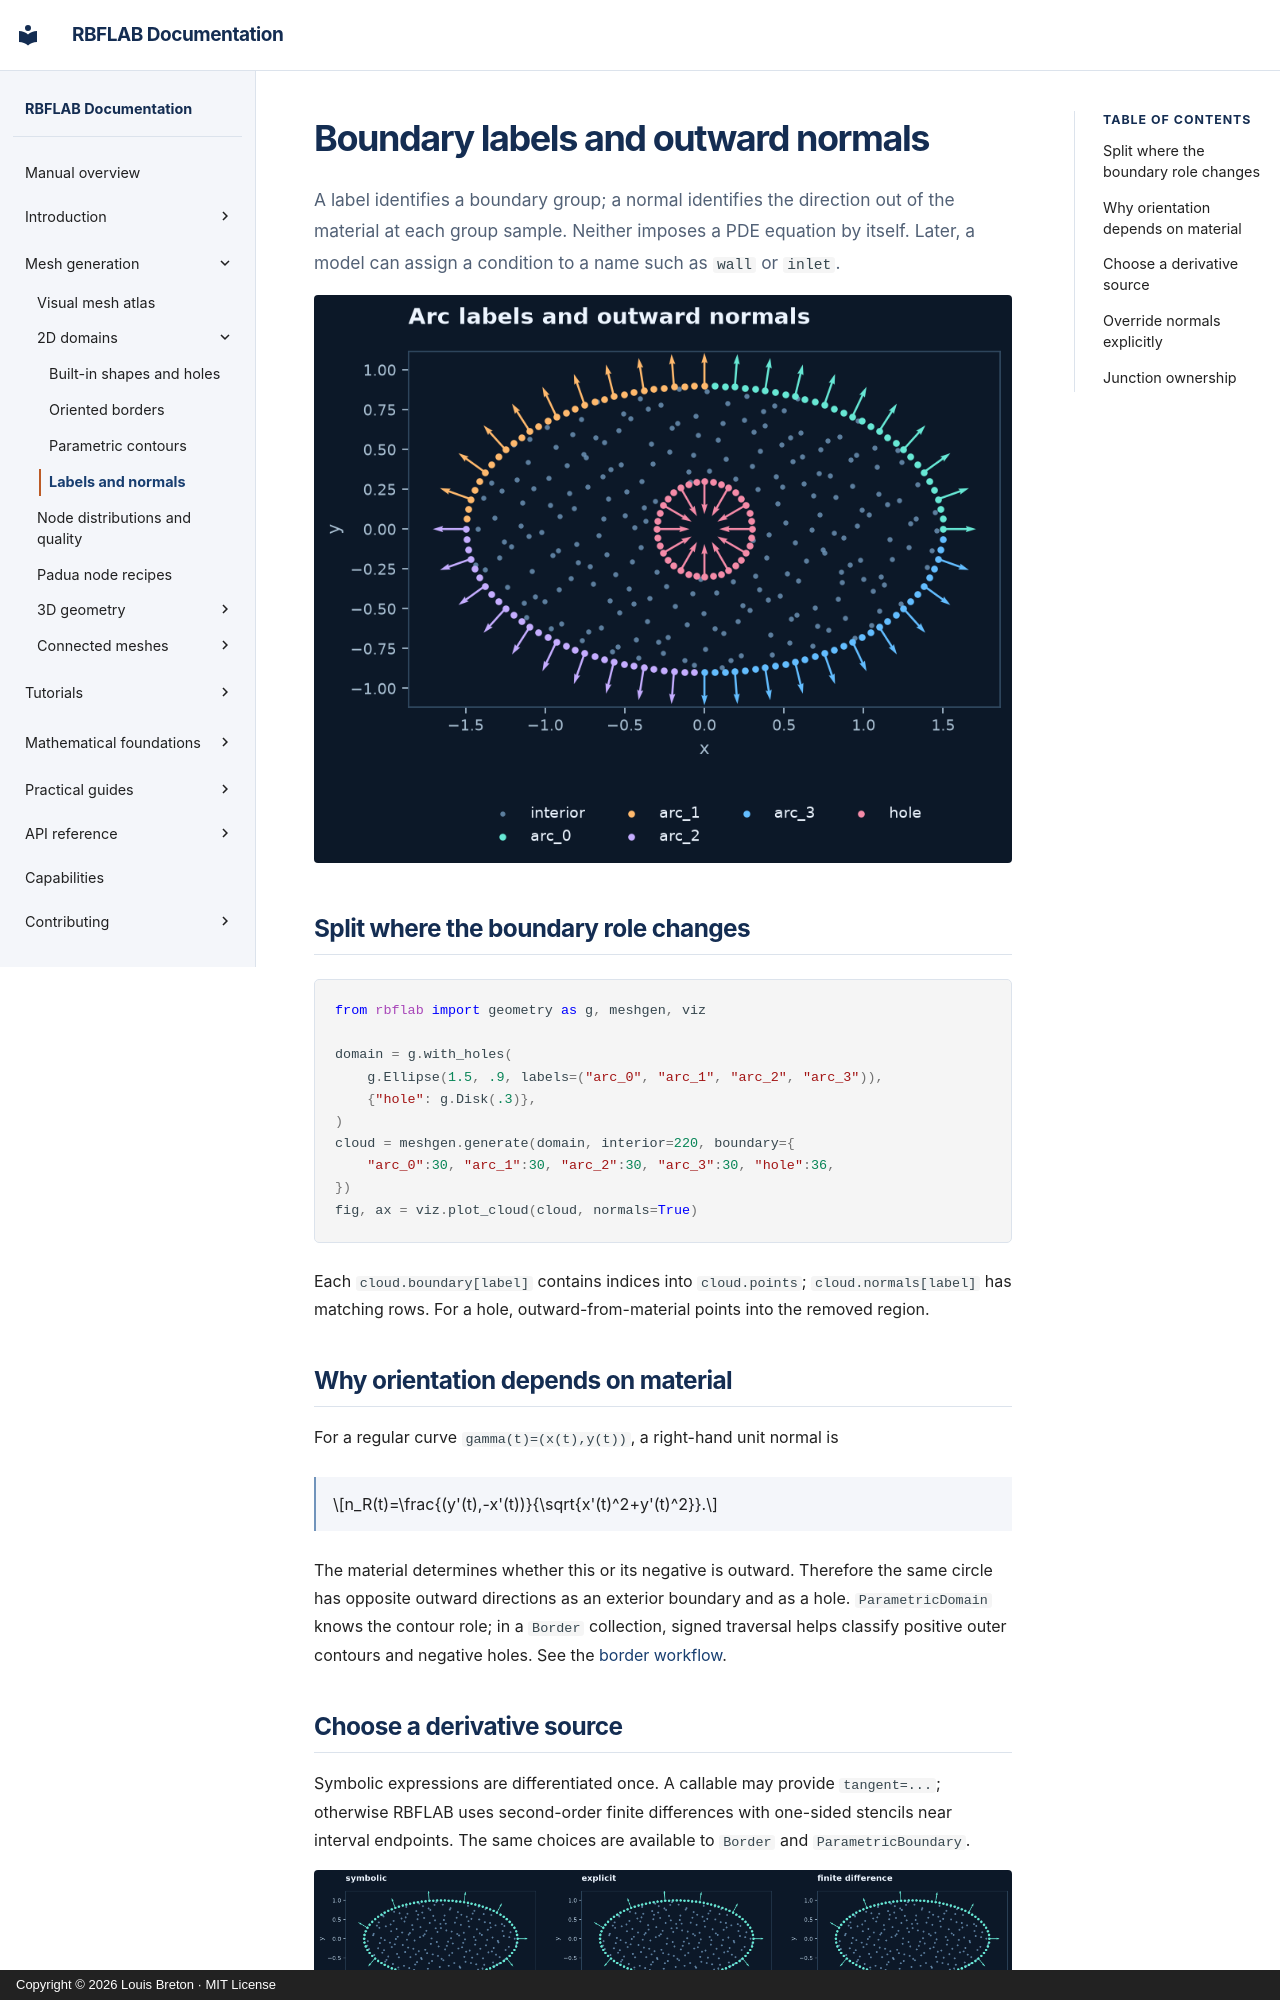

repository: LDBreton/RBFLAB · page: geometry/labels-normals/index.html · generator: mkdocs · copyright: Copyright © 2026 Louis Breton · MIT License

# Boundary labels and outward normals

A label identifies a boundary group; a normal identifies the direction out of the material at each group sample. Neither imposes a PDE equation by itself. Later, a model can assign a condition to a name such as `wall` or `inlet`.

![Labeled arcs, hole normals, and boundary derivative methods](../assets/meshes/normals.png)

## Split where the boundary role changes

```python
from rbflab import geometry as g, meshgen, viz

domain = g.with_holes(
    g.Ellipse(1.5, .9, labels=("arc_0", "arc_1", "arc_2", "arc_3")),
    {"hole": g.Disk(.3)},
)
cloud = meshgen.generate(domain, interior=220, boundary={
    "arc_0":30, "arc_1":30, "arc_2":30, "arc_3":30, "hole":36,
})
fig, ax = viz.plot_cloud(cloud, normals=True)
```

Each `cloud.boundary[label]` contains indices into `cloud.points`; `cloud.normals[label]` has matching rows. For a hole, outward-from-material points into the removed region.

## Why orientation depends on material

For a regular curve `gamma(t)=(x(t),y(t))`, a right-hand unit normal is

$$n_R(t)=\frac{(y'(t),-x'(t))}{\sqrt{x'(t)^2+y'(t)^2}}.$$

The material determines whether this or its negative is outward. Therefore the same circle has opposite outward directions as an exterior boundary and as a hole. `ParametricDomain` knows the contour role; in a `Border` collection, signed traversal helps classify positive outer contours and negative holes. See the [border workflow](parametric-borders.md).
